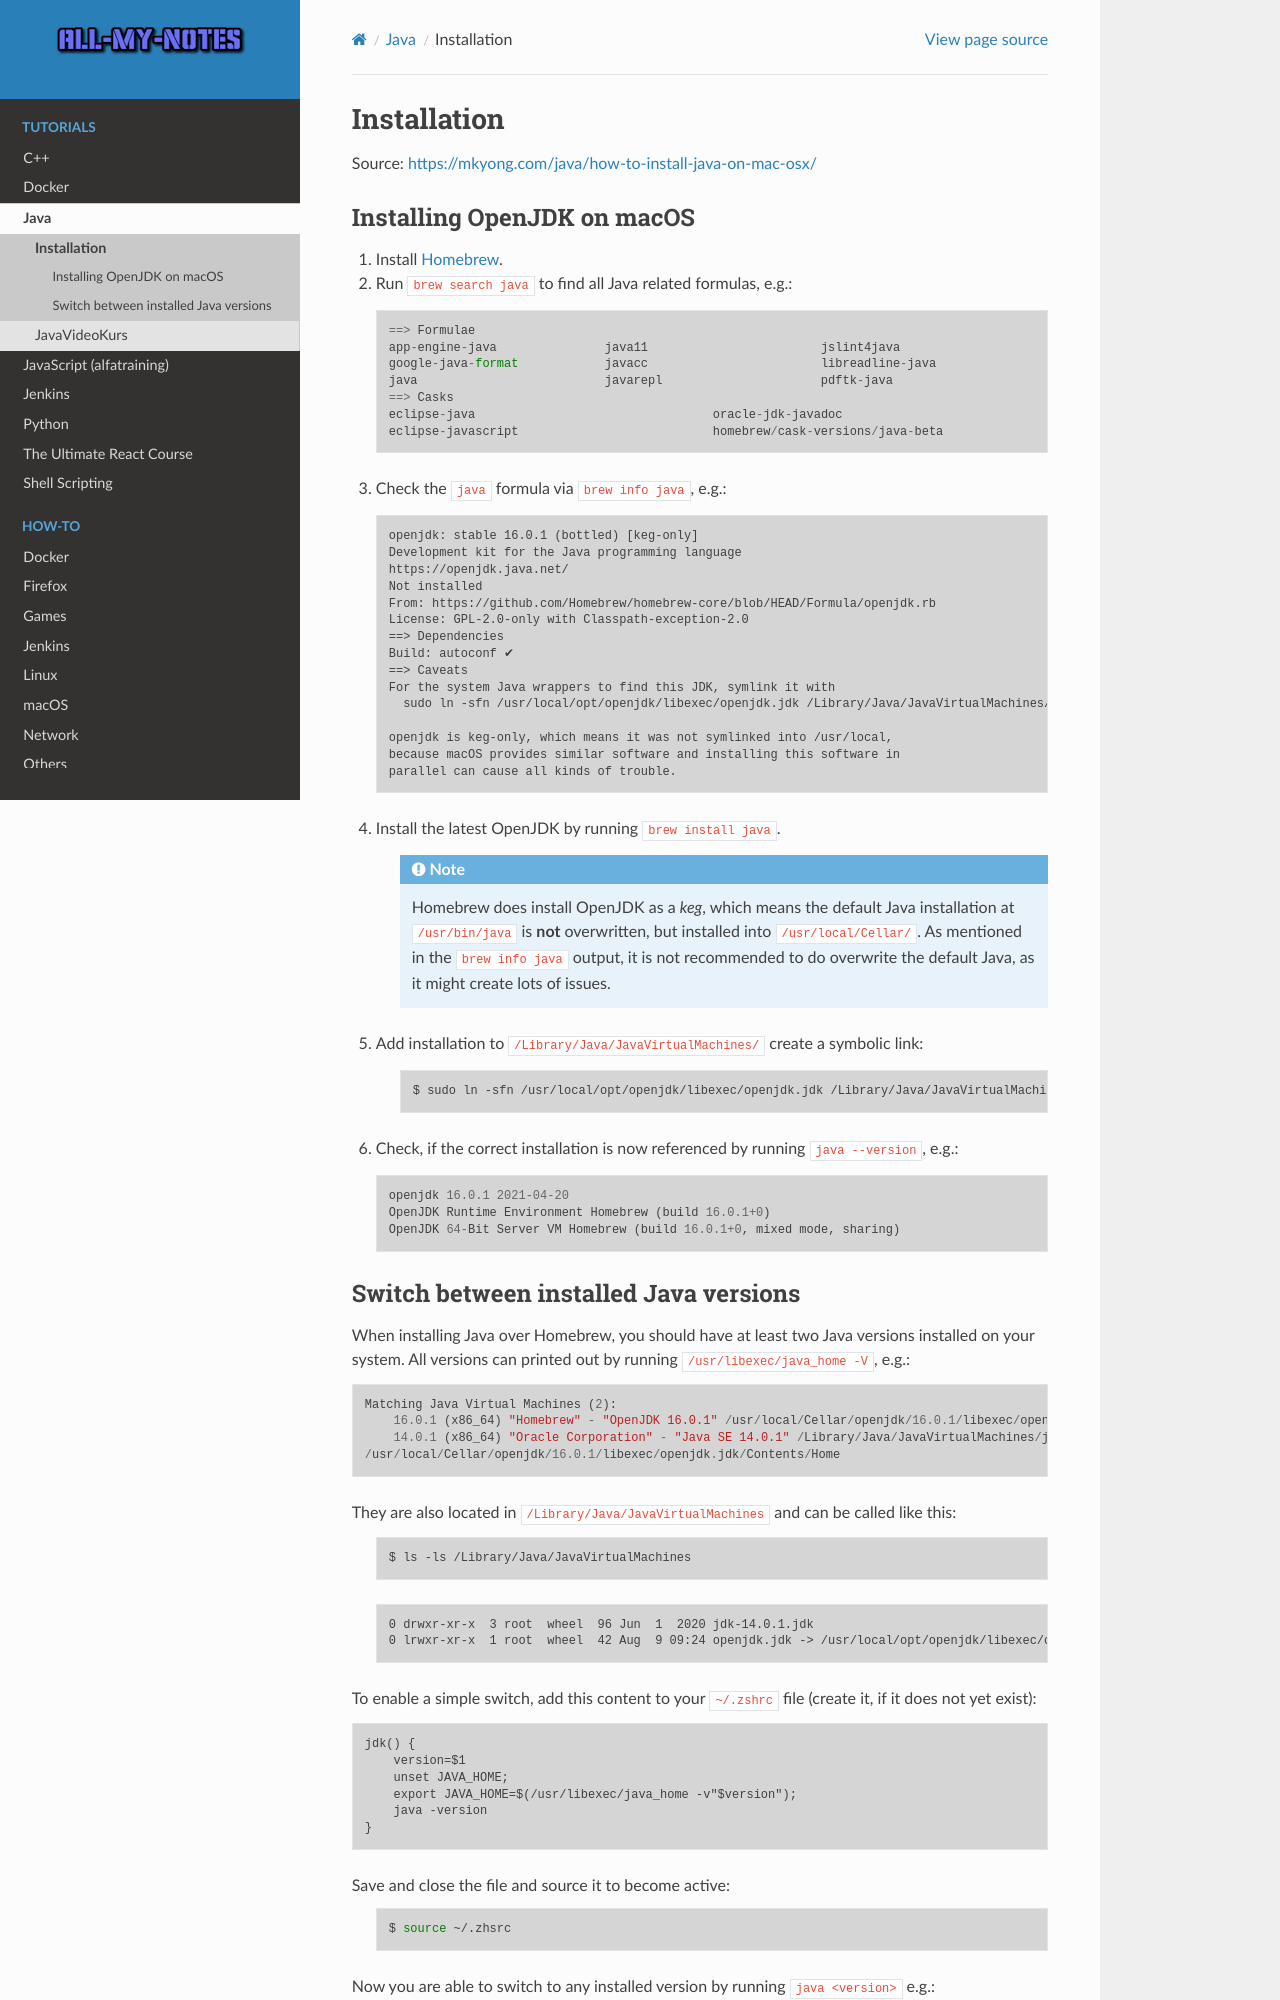

repository: arnewohletz/AllMyNotes · page: tutorial/java/install.html · generator: sphinx

Installation
============
Source: https://mkyong.com/java/how-to-install-java-on-mac-osx/

Installing OpenJDK on macOS
---------------------------
#. Install `Homebrew`_.
#. Run ``brew search java`` to find all Java related formulas, e.g.::

    ==> Formulae
    app-engine-java               java11                        jslint4java
    google-java-format            javacc                        libreadline-java
    java                          javarepl                      pdftk-java
    ==> Casks
    eclipse-java                                 oracle-jdk-javadoc
    eclipse-javascript                           homebrew/cask-versions/java-beta

#. Check the ``java`` formula via ``brew info java``, e.g.::

    openjdk: stable 16.0.1 (bottled) [keg-only]
    Development kit for the Java programming language
    https://openjdk.java.net/
    Not installed
    From: https://github.com/Homebrew/homebrew-core/blob/HEAD/Formula/openjdk.rb
    License: GPL-2.0-only with Classpath-exception-2.0
    ==> Dependencies
    Build: autoconf ✔
    ==> Caveats
    For the system Java wrappers to find this JDK, symlink it with
      sudo ln -sfn /usr/local/opt/openjdk/libexec/openjdk.jdk /Library/Java/JavaVirtualMachines/openjdk.jdk

    openjdk is keg-only, which means it was not symlinked into /usr/local,
    because macOS provides similar software and installing this software in
    parallel can cause all kinds of trouble.

#. Install the latest OpenJDK by running ``brew install java``.

    .. note::

        Homebrew does install OpenJDK as a *keg*, which means the default Java installation
        at ``/usr/bin/java`` is **not** overwritten, but installed into ``/usr/local/Cellar/``.
        As mentioned in the ``brew info java`` output, it is not recommended to do
        overwrite the default Java, as it might create lots of issues.

#. Add installation to ``/Library/Java/JavaVirtualMachines/`` create a symbolic link:

    .. code-block:: bash

        $ sudo ln -sfn /usr/local/opt/openjdk/libexec/openjdk.jdk /Library/Java/JavaVirtualMachines/openjdk.jdk

#. Check, if the correct installation is now referenced by running ``java --version``, e.g.::

    openjdk 16.0.1 2021-04-20
    OpenJDK Runtime Environment Homebrew (build 16.0.1+0)
    OpenJDK 64-Bit Server VM Homebrew (build 16.0.1+0, mixed mode, sharing)
